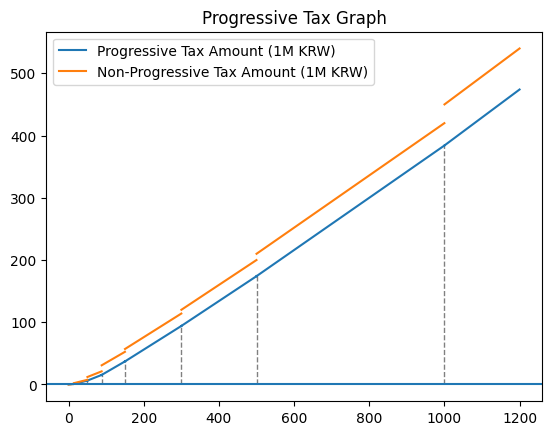
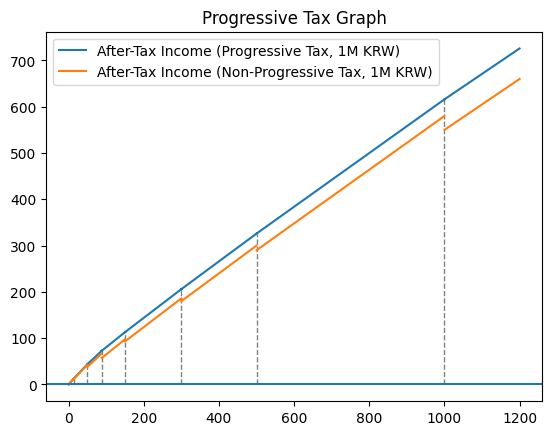

Here is the Python script that generated these plots, in order:
import numpy as np
import matplotlib.pyplot as plt

plt.rcParams['font.family'] = 'Malgun Gothic'
plt.rcParams['axes.unicode_minus'] = False

x = np.linspace(0, 1200, 10000)
breakpoints = [14, 50, 88, 150, 300, 500, 1000]
epsilon = 0.08

ranges = [
    (0,    14,   lambda x: x*0.06,                   lambda x: x*0.06,  lambda x: x*0.94,                   lambda x: x*0.94),
    (14,   50,   lambda x: 0.84+0.15*(x-14),         lambda x: x*0.15,  lambda x: x-(0.84+0.15*(x-14)),     lambda x: x*0.85),
    (50,   88,   lambda x: 6.24+0.24*(x-50),         lambda x: x*0.24,  lambda x: x-(6.24+0.24*(x-50)),     lambda x: x*0.76),
    (88,   150,  lambda x: 15.36+0.35*(x-88),        lambda x: x*0.35,  lambda x: x-(15.36+0.35*(x-88)),    lambda x: x*0.65),
    (150,  300,  lambda x: 37.06+0.38*(x-150),       lambda x: x*0.38,  lambda x: x-(37.06+0.38*(x-150)),   lambda x: x*0.62),
    (300,  500,  lambda x: 94.06+0.40*(x-300),       lambda x: x*0.40,  lambda x: x-(94.06+0.40*(x-300)),   lambda x: x*0.60),
    (500,  1000, lambda x: 174.06+0.42*(x-500),      lambda x: x*0.42,  lambda x: x-(174.06+0.42*(x-500)),  lambda x: x*0.58),
    (1000, 1200, lambda x: 384.06+0.45*(x-1000),     lambda x: x*0.45,  lambda x: x-(384.06+0.45*(x-1000)), lambda x: x*0.55),
]

f1 = np.full_like(x, np.nan)
g1 = np.full_like(x, np.nan)
f2 = np.full_like(x, np.nan)
g2 = np.full_like(x, np.nan)

for x_start, x_end, fn_f1, fn_g1, fn_f2, fn_g2 in ranges:
    mask = (x > x_start) & (x < x_end)
    f1[mask] = fn_f1(x[mask])
    g1[mask] = fn_g1(x[mask])
    f2[mask] = fn_f2(x[mask])
    g2[mask] = fn_g2(x[mask])

# Used epsilon to handle discontinuities.
for bp in breakpoints:
    bp_mask = (x > bp - epsilon) & (x < bp + epsilon)
    f1[bp_mask] = np.nan
    g1[bp_mask] = np.nan
    f2[bp_mask] = np.nan
    g2[bp_mask] = np.nan

# ── graph 1: tax amount ──────────────────────────────
gwase_list = {14: 0.84, 50: 6.24, 88: 15.36, 150: 37.06, 300: 94.06, 500: 174.06, 1000: 384.06}

plt.figure()
for a, val in gwase_list.items():
    plt.vlines(x=a, ymin=0, ymax=val, color='gray', linestyle='--', linewidth=1)
plt.plot(x, f1, label='Progressive Tax Amount (1M KRW)')
plt.plot(x, g1, label='Non-Progressive Tax Amount (1M KRW)')
plt.axhline(0)
plt.legend()
plt.title("Progressive Tax Graph")
plt.show()

# ── graph 2: after-tax income ─────────────────────────
sodeug_list = {14: 13.16, 50: 43.76, 88: 72.64, 150: 112.94, 300: 205.94, 500: 325.94, 1000: 615.94}

plt.figure()
for a, val in sodeug_list.items():
    plt.vlines(x=a, ymin=0, ymax=val, color='gray', linestyle='--', linewidth=1)
plt.plot(x, f2, label='After-Tax Income (Progressive Tax, 1M KRW)')
plt.plot(x, g2, label='After-Tax Income (Non-Progressive Tax, 1M KRW)')
plt.axhline(0)
plt.legend()
plt.title("Progressive Tax Graph")
plt.show()
